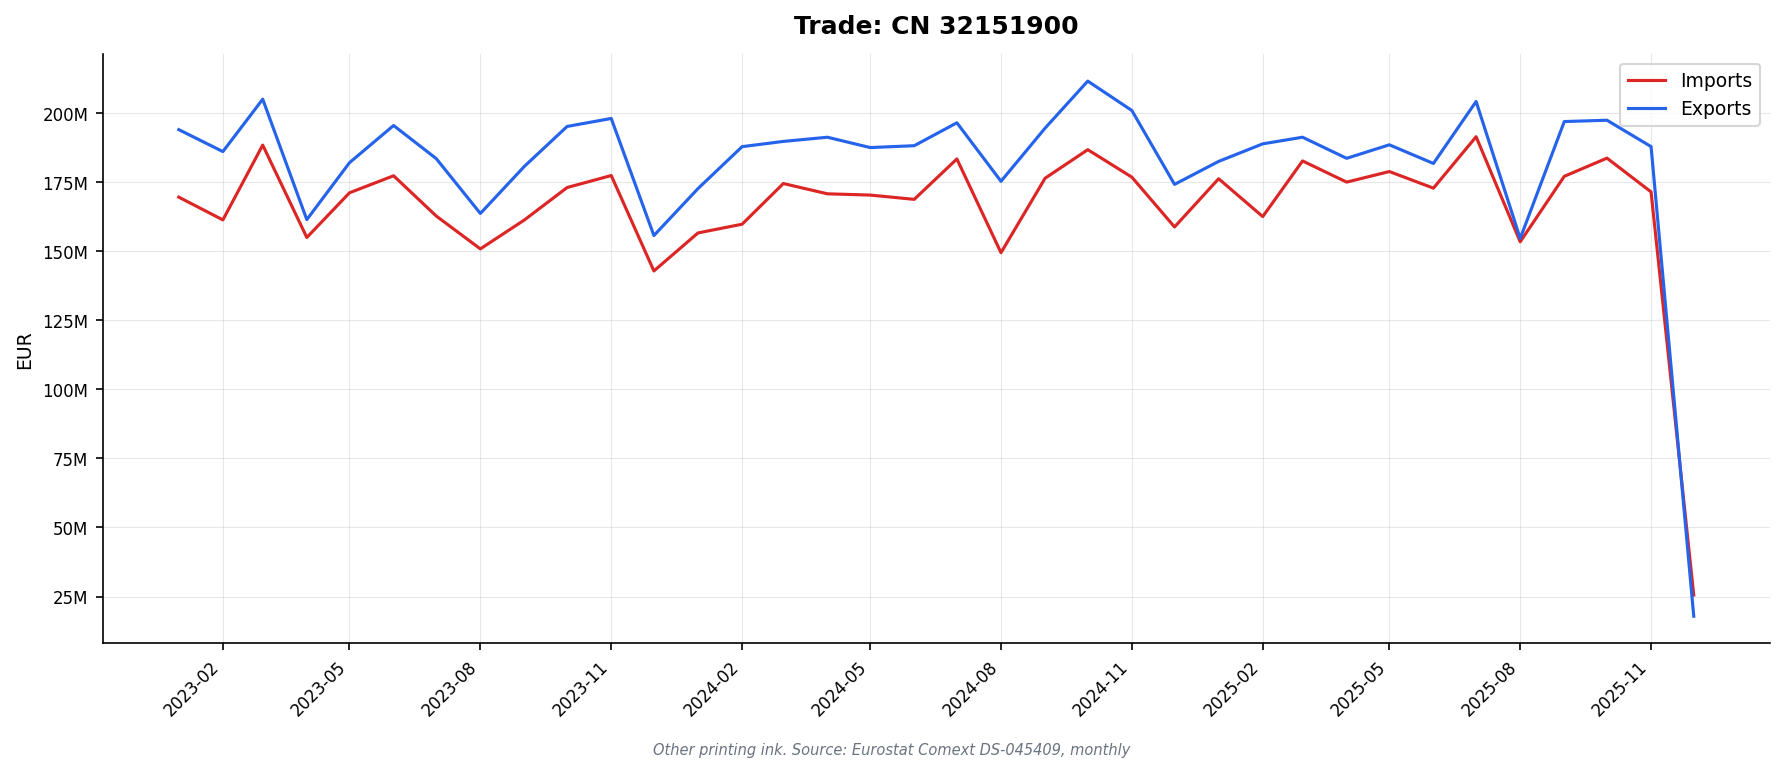

The file beside this chart, header and first rows:
DATAFLOW, LAST UPDATE, freq, reporter, partner, product, flow, indicators, TIME_PERIOD, OBS_VALUE
ESTAT:DS-045409(1.0), 13/02/26 11:00:00, M, AT, WORLD, 32151900, 1, QUANTITY_IN_100KG, 2023-01, 11709
ESTAT:DS-045409(1.0), 13/02/26 11:00:00, M, AT, WORLD, 32151900, 1, QUANTITY_IN_100KG, 2023-02, 13018
ESTAT:DS-045409(1.0), 13/02/26 11:00:00, M, AT, WORLD, 32151900, 1, QUANTITY_IN_100KG, 2023-03, 14248
ESTAT:DS-045409(1.0), 13/02/26 11:00:00, M, AT, WORLD, 32151900, 1, QUANTITY_IN_100KG, 2023-04, 12409
ESTAT:DS-045409(1.0), 13/02/26 11:00:00, M, AT, WORLD, 32151900, 1, QUANTITY_IN_100KG, 2023-05, 12777
ESTAT:DS-045409(1.0), 13/02/26 11:00:00, M, AT, WORLD, 32151900, 1, QUANTITY_IN_100KG, 2023-06, 13330
ESTAT:DS-045409(1.0), 13/02/26 11:00:00, M, AT, WORLD, 32151900, 1, QUANTITY_IN_100KG, 2023-07, 11374
ESTAT:DS-045409(1.0), 13/02/26 11:00:00, M, AT, WORLD, 32151900, 1, QUANTITY_IN_100KG, 2023-08, 11902
ESTAT:DS-045409(1.0), 13/02/26 11:00:00, M, AT, WORLD, 32151900, 1, QUANTITY_IN_100KG, 2023-09, 12160
ESTAT:DS-045409(1.0), 13/02/26 11:00:00, M, AT, WORLD, 32151900, 1, QUANTITY_IN_100KG, 2023-10, 12728
ESTAT:DS-045409(1.0), 13/02/26 11:00:00, M, AT, WORLD, 32151900, 1, QUANTITY_IN_100KG, 2023-11, 13961
ESTAT:DS-045409(1.0), 13/02/26 11:00:00, M, AT, WORLD, 32151900, 1, QUANTITY_IN_100KG, 2023-12, 12018
ESTAT:DS-045409(1.0), 13/02/26 11:00:00, M, AT, WORLD, 32151900, 1, QUANTITY_IN_100KG, 2024-01, 11946
ESTAT:DS-045409(1.0), 13/02/26 11:00:00, M, AT, WORLD, 32151900, 1, QUANTITY_IN_100KG, 2024-02, 11472
ESTAT:DS-045409(1.0), 13/02/26 11:00:00, M, AT, WORLD, 32151900, 1, QUANTITY_IN_100KG, 2024-03, 12677
ESTAT:DS-045409(1.0), 13/02/26 11:00:00, M, AT, WORLD, 32151900, 1, QUANTITY_IN_100KG, 2024-04, 13260
ESTAT:DS-045409(1.0), 13/02/26 11:00:00, M, AT, WORLD, 32151900, 1, QUANTITY_IN_100KG, 2024-05, 12854
ESTAT:DS-045409(1.0), 13/02/26 11:00:00, M, AT, WORLD, 32151900, 1, QUANTITY_IN_100KG, 2024-06, 12206
ESTAT:DS-045409(1.0), 13/02/26 11:00:00, M, AT, WORLD, 32151900, 1, QUANTITY_IN_100KG, 2024-07, 15252
ESTAT:DS-045409(1.0), 13/02/26 11:00:00, M, AT, WORLD, 32151900, 1, QUANTITY_IN_100KG, 2024-08, 10292
ESTAT:DS-045409(1.0), 13/02/26 11:00:00, M, AT, WORLD, 32151900, 1, QUANTITY_IN_100KG, 2024-09, 22745
ESTAT:DS-045409(1.0), 13/02/26 11:00:00, M, AT, WORLD, 32151900, 1, QUANTITY_IN_100KG, 2024-10, 13946
ESTAT:DS-045409(1.0), 13/02/26 11:00:00, M, AT, WORLD, 32151900, 1, QUANTITY_IN_100KG, 2024-11, 21750
ESTAT:DS-045409(1.0), 13/02/26 11:00:00, M, AT, WORLD, 32151900, 1, QUANTITY_IN_100KG, 2024-12, 31069
ESTAT:DS-045409(1.0), 13/02/26 11:00:00, M, AT, WORLD, 32151900, 1, QUANTITY_IN_100KG, 2025-01, 10255
ESTAT:DS-045409(1.0), 13/02/26 11:00:00, M, AT, WORLD, 32151900, 1, QUANTITY_IN_100KG, 2025-02, 12333
ESTAT:DS-045409(1.0), 13/02/26 11:00:00, M, AT, WORLD, 32151900, 1, QUANTITY_IN_100KG, 2025-03, 34731
ESTAT:DS-045409(1.0), 13/02/26 11:00:00, M, AT, WORLD, 32151900, 1, QUANTITY_IN_100KG, 2025-04, 13001
ESTAT:DS-045409(1.0), 13/02/26 11:00:00, M, AT, WORLD, 32151900, 1, QUANTITY_IN_100KG, 2025-05, 31227
ESTAT:DS-045409(1.0), 13/02/26 11:00:00, M, AT, WORLD, 32151900, 1, QUANTITY_IN_100KG, 2025-06, 21466
ESTAT:DS-045409(1.0), 13/02/26 11:00:00, M, AT, WORLD, 32151900, 1, QUANTITY_IN_100KG, 2025-07, 24614
ESTAT:DS-045409(1.0), 13/02/26 11:00:00, M, AT, WORLD, 32151900, 1, QUANTITY_IN_100KG, 2025-08, 22017
ESTAT:DS-045409(1.0), 13/02/26 11:00:00, M, AT, WORLD, 32151900, 1, QUANTITY_IN_100KG, 2025-09, 22442
ESTAT:DS-045409(1.0), 13/02/26 11:00:00, M, AT, WORLD, 32151900, 1, QUANTITY_IN_100KG, 2025-10, 32636
ESTAT:DS-045409(1.0), 13/02/26 11:00:00, M, AT, WORLD, 32151900, 1, QUANTITY_IN_100KG, 2025-11, 32935
ESTAT:DS-045409(1.0), 13/02/26 11:00:00, M, AT, WORLD, 32151900, 1, VALUE_IN_EUROS, 2023-01, 9389731
ESTAT:DS-045409(1.0), 13/02/26 11:00:00, M, AT, WORLD, 32151900, 1, VALUE_IN_EUROS, 2023-02, 9296538
ESTAT:DS-045409(1.0), 13/02/26 11:00:00, M, AT, WORLD, 32151900, 1, VALUE_IN_EUROS, 2023-03, 10485436
ESTAT:DS-045409(1.0), 13/02/26 11:00:00, M, AT, WORLD, 32151900, 1, VALUE_IN_EUROS, 2023-04, 9196550
ESTAT:DS-045409(1.0), 13/02/26 11:00:00, M, AT, WORLD, 32151900, 1, VALUE_IN_EUROS, 2023-05, 10497521
ESTAT:DS-045409(1.0), 13/02/26 11:00:00, M, AT, WORLD, 32151900, 1, VALUE_IN_EUROS, 2023-06, 10127998
ESTAT:DS-045409(1.0), 13/02/26 11:00:00, M, AT, WORLD, 32151900, 1, VALUE_IN_EUROS, 2023-07, 9591300
ESTAT:DS-045409(1.0), 13/02/26 11:00:00, M, AT, WORLD, 32151900, 1, VALUE_IN_EUROS, 2023-08, 9065381
ESTAT:DS-045409(1.0), 13/02/26 11:00:00, M, AT, WORLD, 32151900, 1, VALUE_IN_EUROS, 2023-09, 9678486
ESTAT:DS-045409(1.0), 13/02/26 11:00:00, M, AT, WORLD, 32151900, 1, VALUE_IN_EUROS, 2023-10, 10864485
ESTAT:DS-045409(1.0), 13/02/26 11:00:00, M, AT, WORLD, 32151900, 1, VALUE_IN_EUROS, 2023-11, 12175235
ESTAT:DS-045409(1.0), 13/02/26 11:00:00, M, AT, WORLD, 32151900, 1, VALUE_IN_EUROS, 2023-12, 8616588
ESTAT:DS-045409(1.0), 13/02/26 11:00:00, M, AT, WORLD, 32151900, 1, VALUE_IN_EUROS, 2024-01, 9606861
ESTAT:DS-045409(1.0), 13/02/26 11:00:00, M, AT, WORLD, 32151900, 1, VALUE_IN_EUROS, 2024-02, 9852683
ESTAT:DS-045409(1.0), 13/02/26 11:00:00, M, AT, WORLD, 32151900, 1, VALUE_IN_EUROS, 2024-03, 9719549
ESTAT:DS-045409(1.0), 13/02/26 11:00:00, M, AT, WORLD, 32151900, 1, VALUE_IN_EUROS, 2024-04, 9603043
ESTAT:DS-045409(1.0), 13/02/26 11:00:00, M, AT, WORLD, 32151900, 1, VALUE_IN_EUROS, 2024-05, 10458416
ESTAT:DS-045409(1.0), 13/02/26 11:00:00, M, AT, WORLD, 32151900, 1, VALUE_IN_EUROS, 2024-06, 9830903
ESTAT:DS-045409(1.0), 13/02/26 11:00:00, M, AT, WORLD, 32151900, 1, VALUE_IN_EUROS, 2024-07, 10863751
ESTAT:DS-045409(1.0), 13/02/26 11:00:00, M, AT, WORLD, 32151900, 1, VALUE_IN_EUROS, 2024-08, 9232235
ESTAT:DS-045409(1.0), 13/02/26 11:00:00, M, AT, WORLD, 32151900, 1, VALUE_IN_EUROS, 2024-09, 10934026
ESTAT:DS-045409(1.0), 13/02/26 11:00:00, M, AT, WORLD, 32151900, 1, VALUE_IN_EUROS, 2024-10, 11187238
ESTAT:DS-045409(1.0), 13/02/26 11:00:00, M, AT, WORLD, 32151900, 1, VALUE_IN_EUROS, 2024-11, 9365501
ESTAT:DS-045409(1.0), 13/02/26 11:00:00, M, AT, WORLD, 32151900, 1, VALUE_IN_EUROS, 2024-12, 8531453
ESTAT:DS-045409(1.0), 13/02/26 11:00:00, M, AT, WORLD, 32151900, 1, VALUE_IN_EUROS, 2025-01, 9708414
... 3,748 more rows
